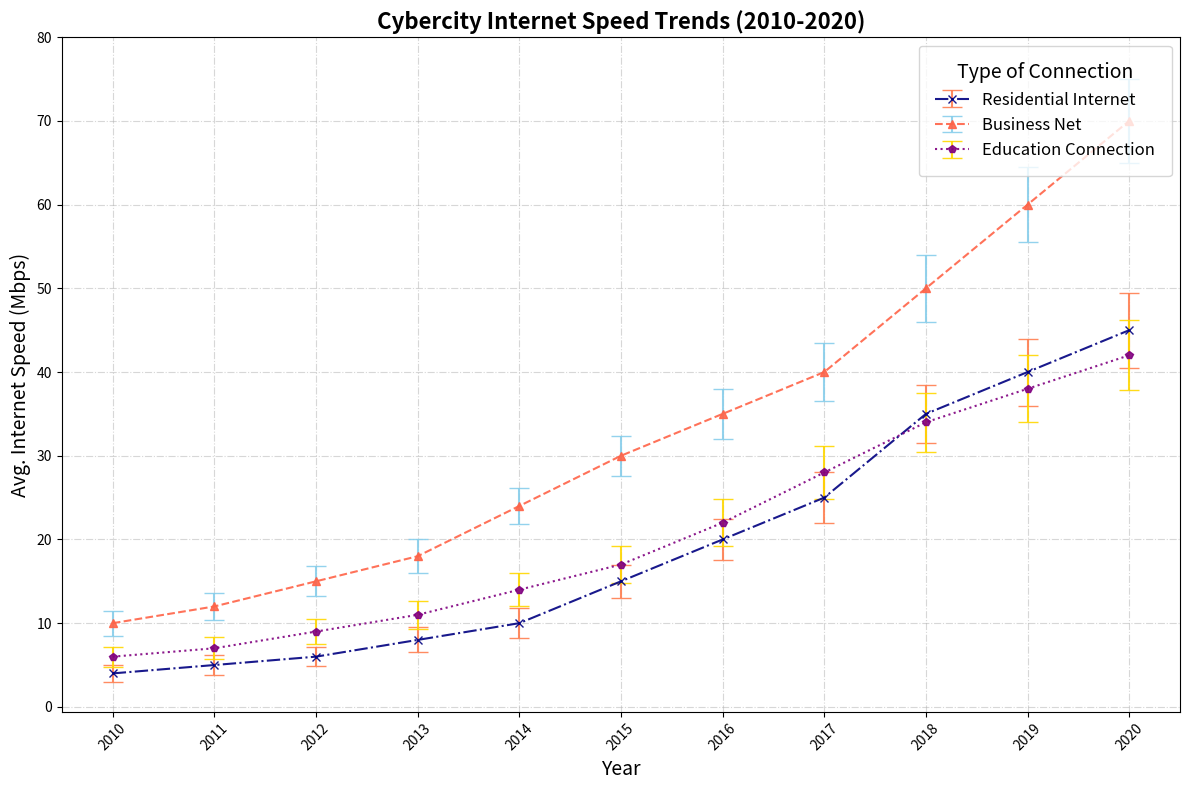

Python code for this plot:
import matplotlib.pyplot as plt
import numpy as np

years = np.arange(2010, 2021)

residential_speed = np.array([4, 5, 6, 8, 10, 15, 20, 25, 35, 40, 45])
business_speed = np.array([10, 12, 15, 18, 24, 30, 35, 40, 50, 60, 70])
education_speed = np.array([6, 7, 9, 11, 14, 17, 22, 28, 34, 38, 42])

residential_variability = np.array([1, 1.2, 1.1, 1.5, 1.8, 2, 2.5, 3, 3.5, 4, 4.5])
business_variability = np.array([1.5, 1.6, 1.8, 2, 2.2, 2.4, 3, 3.5, 4, 4.5, 5])
education_variability = np.array([1.2, 1.3, 1.5, 1.7, 2, 2.2, 2.8, 3.2, 3.5, 4, 4.2])

plt.figure(figsize=(12, 8))

plt.errorbar(years, residential_speed, yerr=residential_variability, fmt='-.x', color='navy', 
             capsize=7, alpha=0.9, label='Residential Internet', ecolor='coral')
plt.errorbar(years, business_speed, yerr=business_variability, fmt='--^', color='tomato', 
             capsize=7, alpha=0.9, label='Business Net', ecolor='skyblue')
plt.errorbar(years, education_speed, yerr=education_variability, fmt=':p', color='purple', 
             capsize=7, alpha=0.9, label='Education Connection', ecolor='gold')

plt.title('Cybercity Internet Speed Trends (2010-2020)', fontsize=16, fontweight='bold')
plt.xlabel('Year', fontsize=14)
plt.ylabel('Avg. Internet Speed (Mbps)', fontsize=14)
plt.xticks(years, rotation=45)
plt.yticks(np.arange(0, 81, 10))

plt.grid(True, linestyle='-.', alpha=0.5)

plt.legend(title='Type of Connection', fontsize=12, title_fontsize=14, loc='upper right', borderpad=1)

plt.tight_layout()

plt.show()
